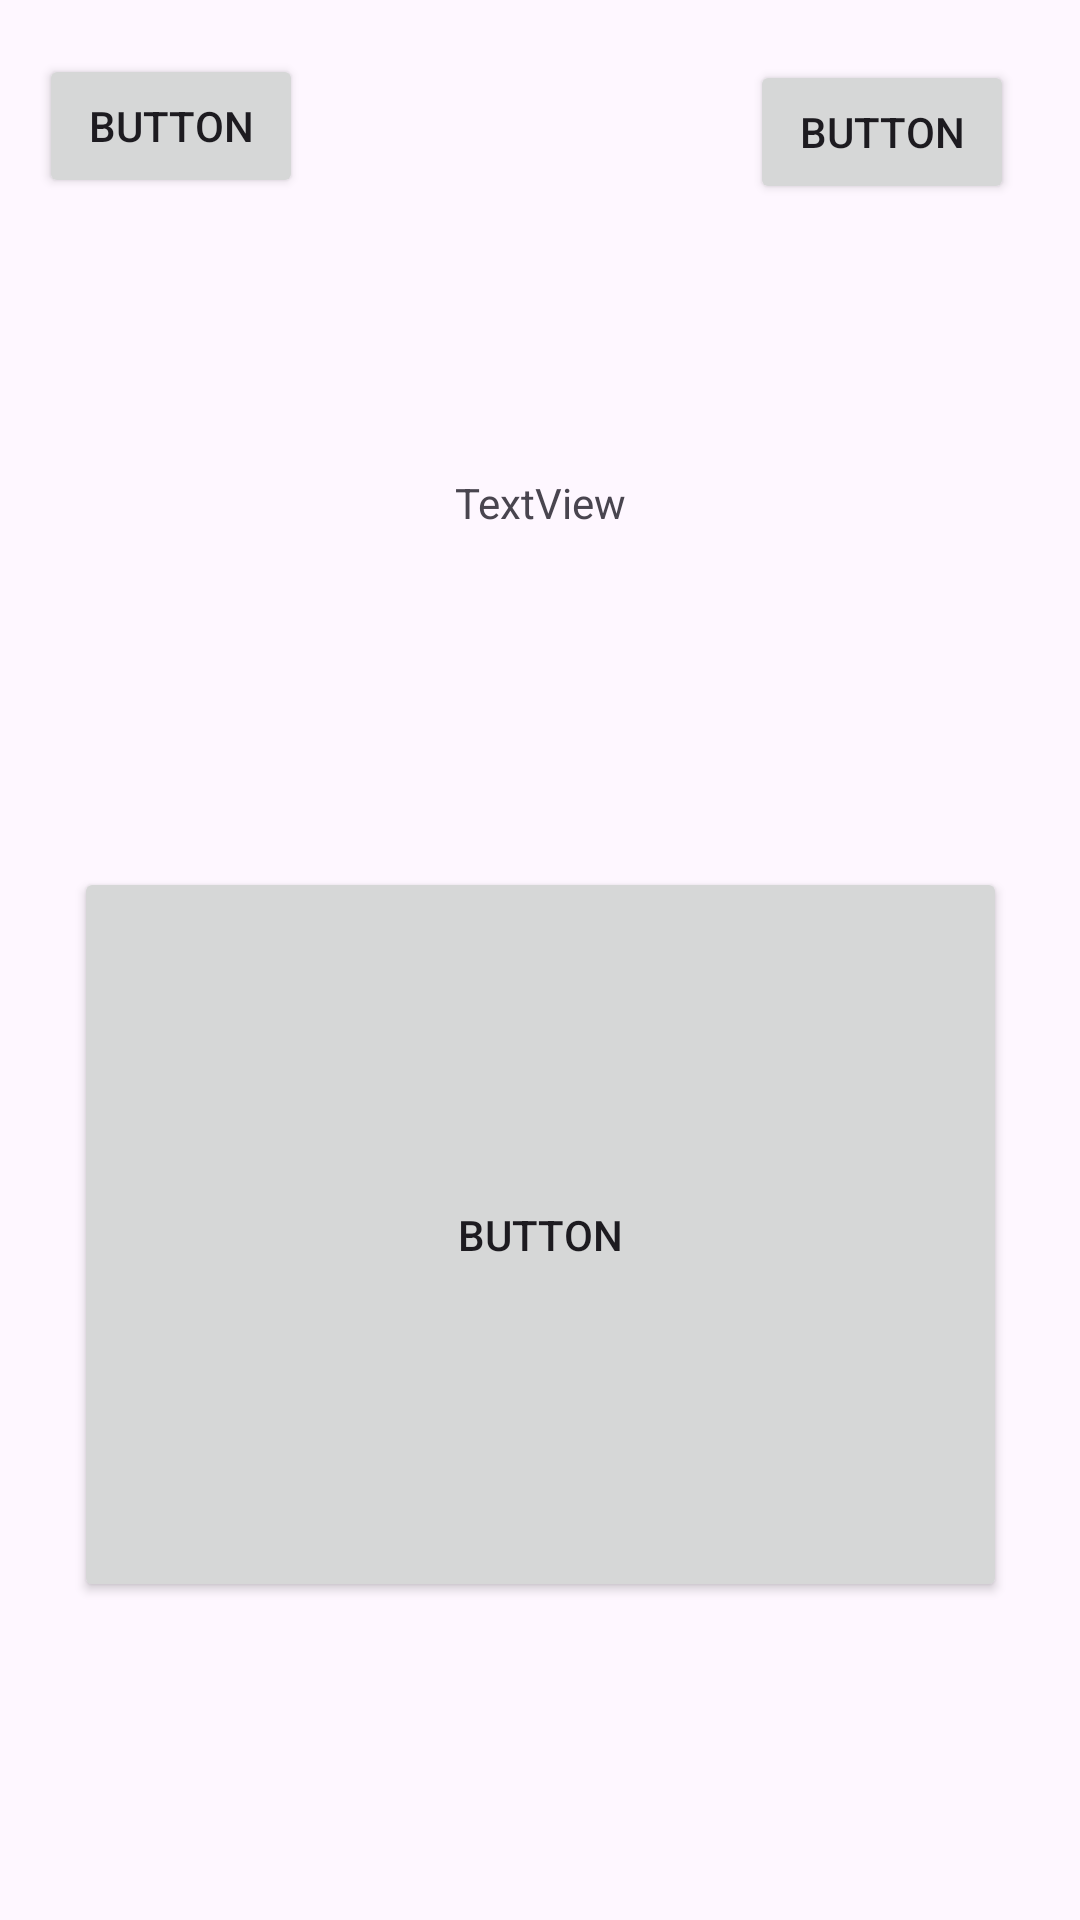

Reconstruct the res/layout file that produces this screen, plus the resources it refers to.
<!-- AndroidManifest.xml: application theme Theme.CatClicker -->
<!-- res/layout/clicker_main.xml -->
<?xml version="1.0" encoding="utf-8"?>
<androidx.constraintlayout.widget.ConstraintLayout xmlns:android="http://schemas.android.com/apk/res/android"
    xmlns:app="http://schemas.android.com/apk/res-auto"
    xmlns:tools="http://schemas.android.com/tools"
    android:layout_width="match_parent"
    android:layout_height="match_parent">

    <Button
        android:id="@+id/ClickerButton"
        android:layout_width="311dp"
        android:layout_height="0dp"
        android:layout_marginBottom="106dp"
        android:text="Button"
        app:layout_constraintBottom_toBottomOf="parent"
        app:layout_constraintEnd_toEndOf="parent"
        app:layout_constraintStart_toStartOf="parent"
        app:layout_constraintTop_toBottomOf="@+id/PointCount"
        app:layout_constraintVertical_bias="0.731" />

    <TextView
        android:id="@+id/PointCount"
        android:layout_width="wrap_content"
        android:layout_height="wrap_content"
        android:layout_marginTop="158dp"
        android:layout_marginBottom="112dp"
        android:text="TextView"
        app:layout_constraintBottom_toTopOf="@+id/ClickerButton"
        app:layout_constraintEnd_toEndOf="parent"
        app:layout_constraintStart_toStartOf="parent"
        app:layout_constraintTop_toTopOf="parent" />

    <Button
        android:id="@+id/ButtonShop"
        android:layout_width="wrap_content"
        android:layout_height="wrap_content"
        android:layout_marginStart="13dp"
        android:layout_marginTop="18dp"
        android:text="Button"
        app:layout_constraintStart_toStartOf="parent"
        app:layout_constraintTop_toTopOf="parent" />

    <Button
        android:id="@+id/ButtonOptions"
        android:layout_width="wrap_content"
        android:layout_height="wrap_content"
        android:layout_marginTop="20dp"
        android:layout_marginEnd="22dp"
        android:text="Button"
        app:layout_constraintEnd_toEndOf="parent"
        app:layout_constraintTop_toTopOf="parent" />
</androidx.constraintlayout.widget.ConstraintLayout>
<!-- resources referenced by this layout -->
<resources>
  <style name="Theme.CatClicker" parent="Base.Theme.CatClicker" />
  <style name="Base.Theme.CatClicker" parent="Theme.Material3.DayNight.NoActionBar">
          
          
      </style>
</resources>
